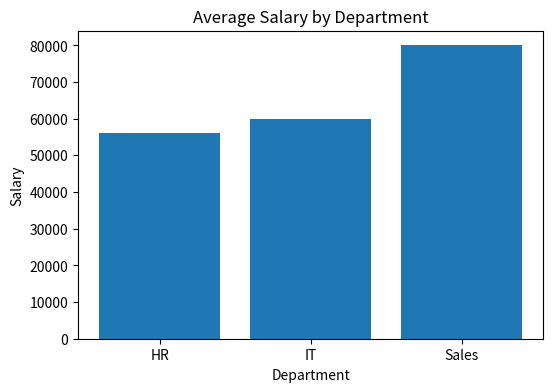

Reproduce this figure in Python.
import pandas as pd
import matplotlib.pyplot as plt

df = pd.DataFrame({
    "name": ["Rafi", "Mim", "Anik", "Tania", "Sumon", "Nila"],
    "dept": ["IT", "HR", "IT", "Sales", "HR", "IT"],
    "salary": [50000, 60000, 60000, 80000, 52000, 70000],
})

avg = df.groupby("dept")["salary"].mean()

plt.figure(figsize=(6, 4))
plt.bar(avg.index, avg.values)
plt.title("Average Salary by Department")
plt.xlabel("Department")
plt.ylabel("Salary")
plt.savefig("avg_salary.png")
plt.show()
